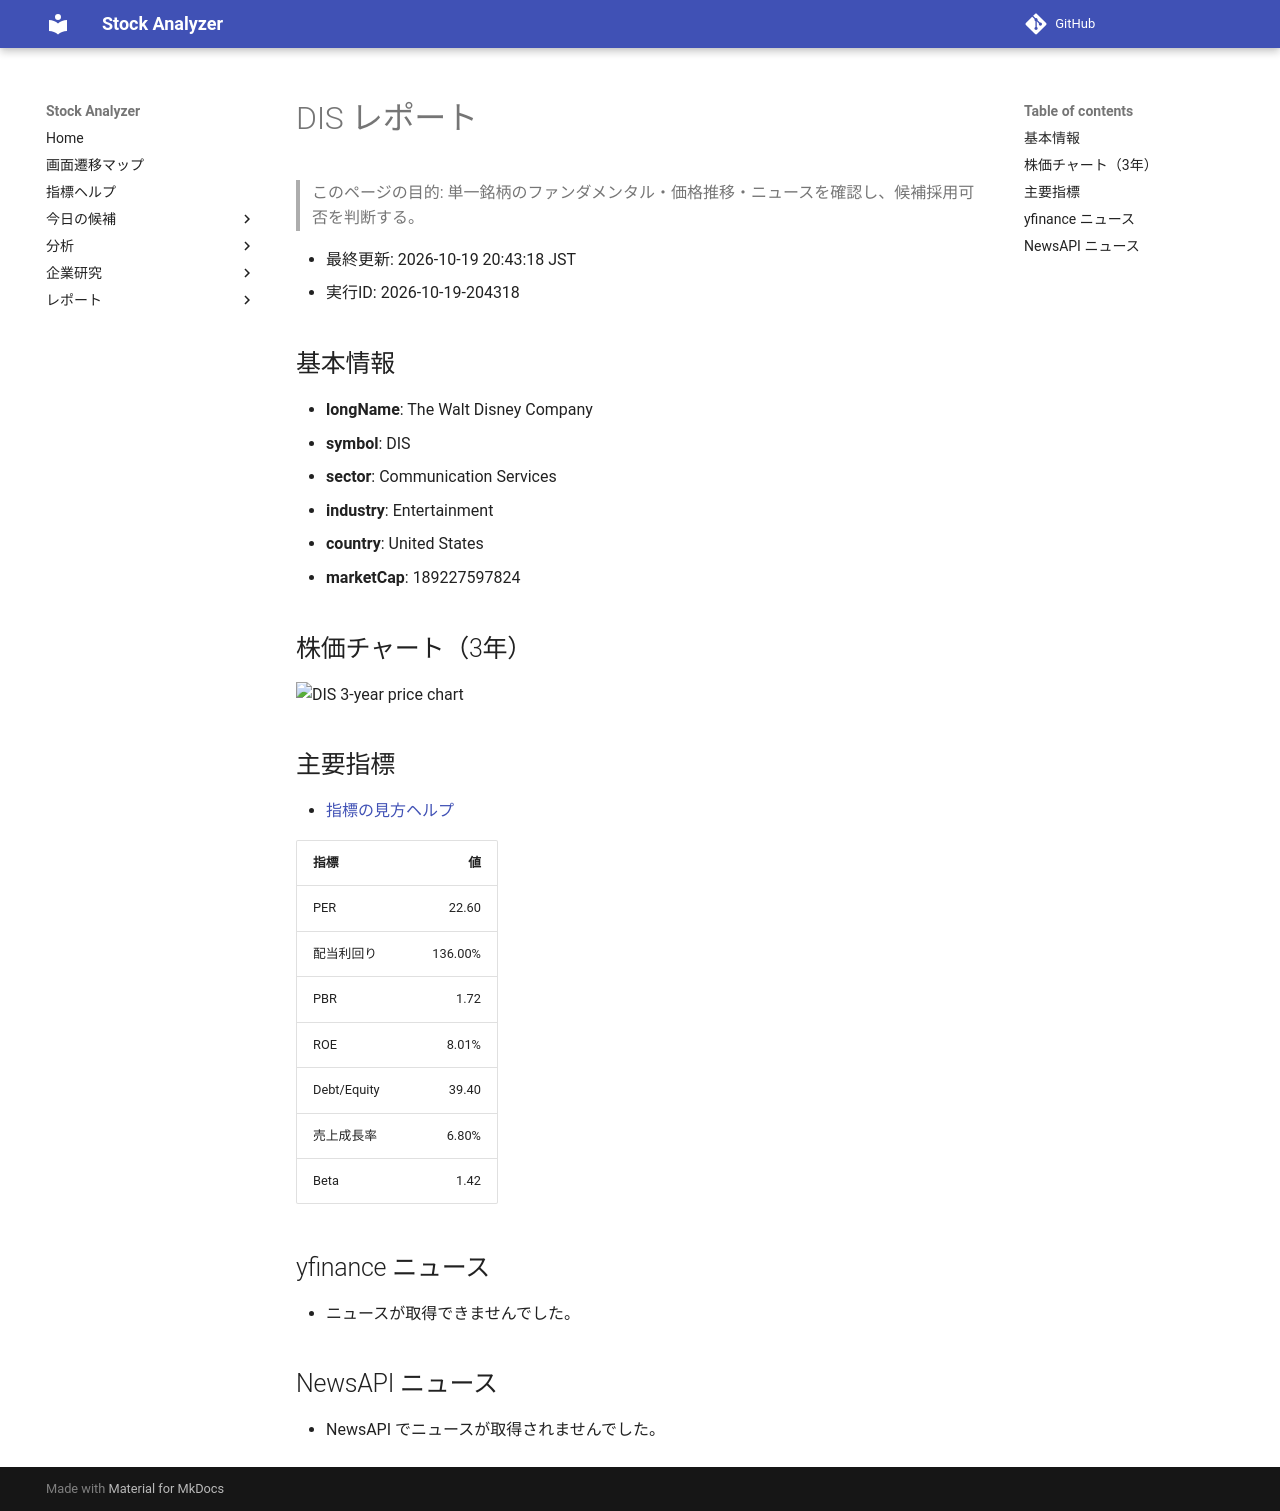

repository: Yumi-note/Making-APP · page: reports/2026-10-19/204318/DIS/index.html · generator: mkdocs

# DIS レポート

> このページの目的: 単一銘柄のファンダメンタル・価格推移・ニュースを確認し、候補採用可否を判断する。

- 最終更新: 2026-10-19 20:43:18 JST
- 実行ID: 2026-10-19-204318

## 基本情報

- **longName**: The Walt Disney Company
- **symbol**: DIS
- **sector**: Communication Services
- **industry**: Entertainment
- **country**: United States
- **marketCap**: 189227597824

## 株価チャート（3年）

![DIS 3-year price chart](DIS_3y.png)

## 主要指標

- [指標の見方ヘルプ](../../../../indicators.md)

| 指標 | 値 |
|---|---:|
| PER | 22.60 |
| 配当利回り | 136.00% |
| PBR | 1.72 |
| ROE | 8.01% |
| Debt/Equity | 39.40 |
| 売上成長率 | 6.80% |
| Beta | 1.42 |

## yfinance ニュース

- ニュースが取得できませんでした。

## NewsAPI ニュース

- NewsAPI でニュースが取得されませんでした。
